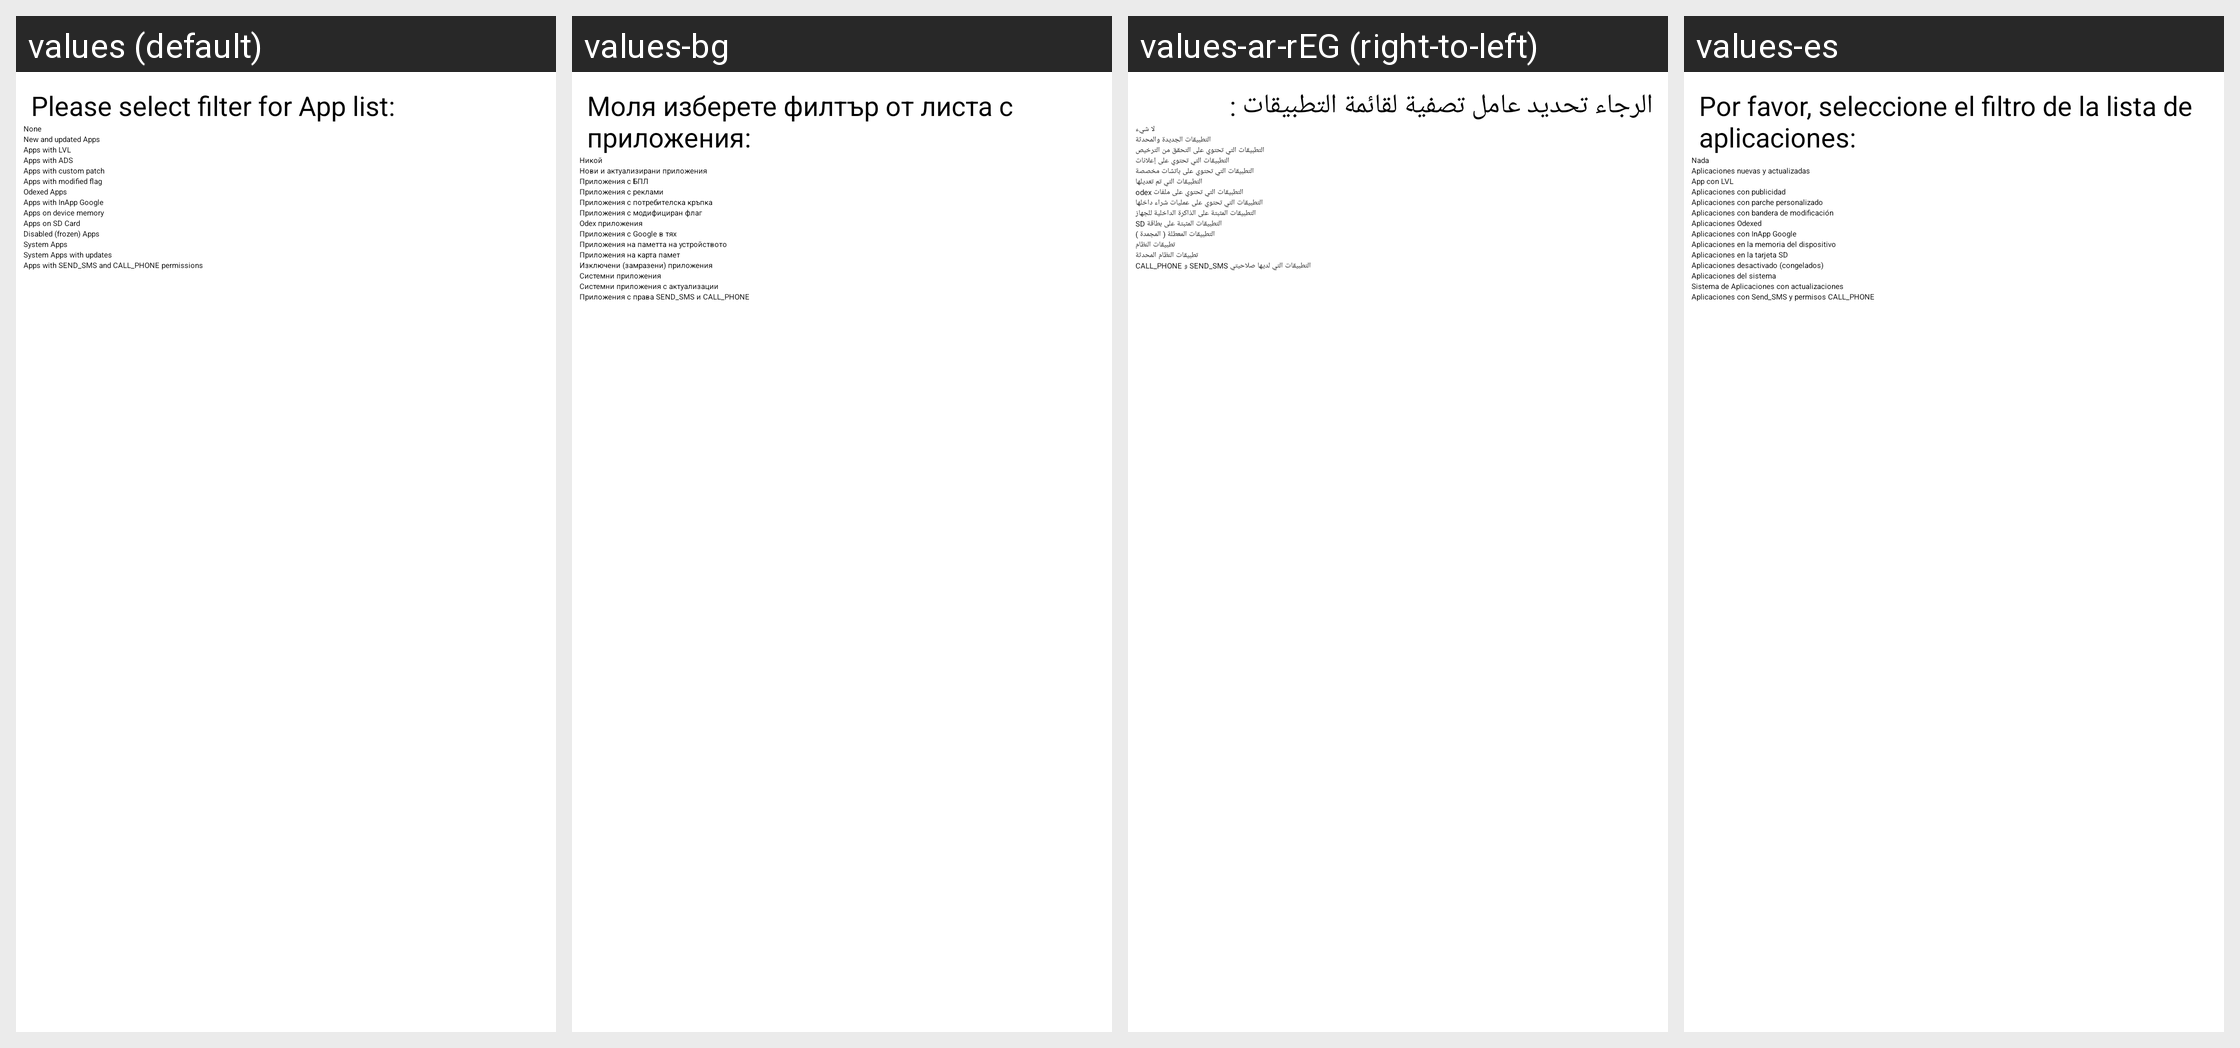

Locale-by-locale string values for the Android screen shown in this grid:
Android screen res/layout/advanced_filter.xml rendered under 4 locales, left to right: values (default), values-bg, values-ar-rEG (right-to-left), values-es. Device: Nexus 5 (rendered at 1080×1920; each locale shown at half size, 540×960, under a caption strip naming it); theme Theme_MyTheme.
Other locales in the repository, not shown: values-ar, values-ar-rSY, values-az, values-be, values-bn-rBD, values-cs, values-da, values-de, values-el, values-es-rES, values-es-rMX, values-fa, values-fi, values-fr, values-gu, values-he, values-hi, values-hr, values-hu, values-hy-rAM, values-id, values-it, values-iw, values-ja, values-km, values-ko, values-ku, values-lt, values-lv, values-ml, values-my, values-nl, values-pl, values-pt, values-pt-rBR, values-ro, values-ru, values-si, values-sk, values-sl, values-sr, values-th, values-tl-rPH, values-tr, values-ug, values-uk-rUA, values-uz, values-vi, values-zh-rCN, values-zh-rHK, values-zh-rTW.
Strings drawn on this screen, with the default value and each locale's value (text and hints the layout hard-codes, and strings that could not be matched under every locale, appear in the picture but are not listed):

select_filter
  values: Please select filter for App list:
  values-bg: Моля изберете филтър от листа с приложения:
  values-ar-rEG: الرجاء تحديد عامل تصفية لقائمة التطبيقات :
  values-es: Por favor, seleccione el filtro de la lista de aplicaciones:

nofilter
  values: None
  values-bg: Никой
  values-ar-rEG: لا شيء
  values-es: Nada

filter0
  values: New and updated Apps
  values-bg: Нови и актуализирани приложения
  values-ar-rEG: التطبيقات الجديدة والمحدثة
  values-es: Aplicaciones nuevas y actualizadas

filter1
  values: Apps with LVL
  values-bg: Приложения с БПЛ
  values-ar-rEG: التطبيقات التي تحتوي على التحقق من الترخيص
  values-es: App con LVL

filter2
  values: Apps with ADS
  values-bg: Приложения с реклами
  values-ar-rEG: التطبيقات التي تحتوي على إعلانات
  values-es: Aplicaciones con publicidad

filter11
  values: Apps with custom patch
  values-bg: Приложения с потребителска кръпка
  values-ar-rEG: التطبيقات التي تحتوي على باتشات مخصصة
  values-es: Aplicaciones con parche personalizado

filter12
  values: Apps with modified flag
  values-bg: Приложения с модифициран флаг
  values-ar-rEG: التطبيقات التي تم تعديلها
  values-es: Aplicaciones con bandera de modificación

filter13
  values: Odexed Apps
  values-bg: Odex приложения
  values-ar-rEG: التطبيقات التي تحتوي على ملفات odex
  values-es: Aplicaciones Odexed

filter4
  values: Apps with InApp Google
  values-bg: Приложения с Google в тях
  values-ar-rEG: التطبيقات التي تحتوي على عمليات شراء داخلها
  values-es: Aplicaciones con InApp Google

filter5
  values: Apps on device memory
  values-bg: Приложения на паметта на устройството
  values-ar-rEG: التطبيقات المثبتة على الذاكرة الداخلية للجهاز
  values-es: Aplicaciones en la memoria del dispositivo

filter6
  values: Apps on SD Card
  values-bg: Приложения на карта памет
  values-ar-rEG: التطبيقات المثبتة على بطاقة SD
  values-es: Aplicaciones en la tarjeta SD

filter10
  values: Disabled (frozen) Apps
  values-bg: Изключени (замразени) приложения
  values-ar-rEG: التطبيقات المعطلة ( المجمدة )
  values-es: Aplicaciones desactivado (congelados)

filter7
  values: System Apps
  values-bg: Системни приложения
  values-ar-rEG: تطبيقات النظام
  values-es: Aplicaciones del sistema

filter8
  values: System Apps with updates
  values-bg: Системни приложения с актуализации
  values-ar-rEG: تطبيقات النظام المحدثة
  values-es: Sistema de Aplicaciones con actualizaciones

filter9
  values: Apps with SEND_SMS and CALL_PHONE permissions
  values-bg: Приложения с права SEND_SMS и CALL_PHONE
  values-ar-rEG: التطبيقات التي لديها صلاحيتي SEND_SMS و CALL_PHONE
  values-es: Aplicaciones con Send_SMS y permisos CALL_PHONE
